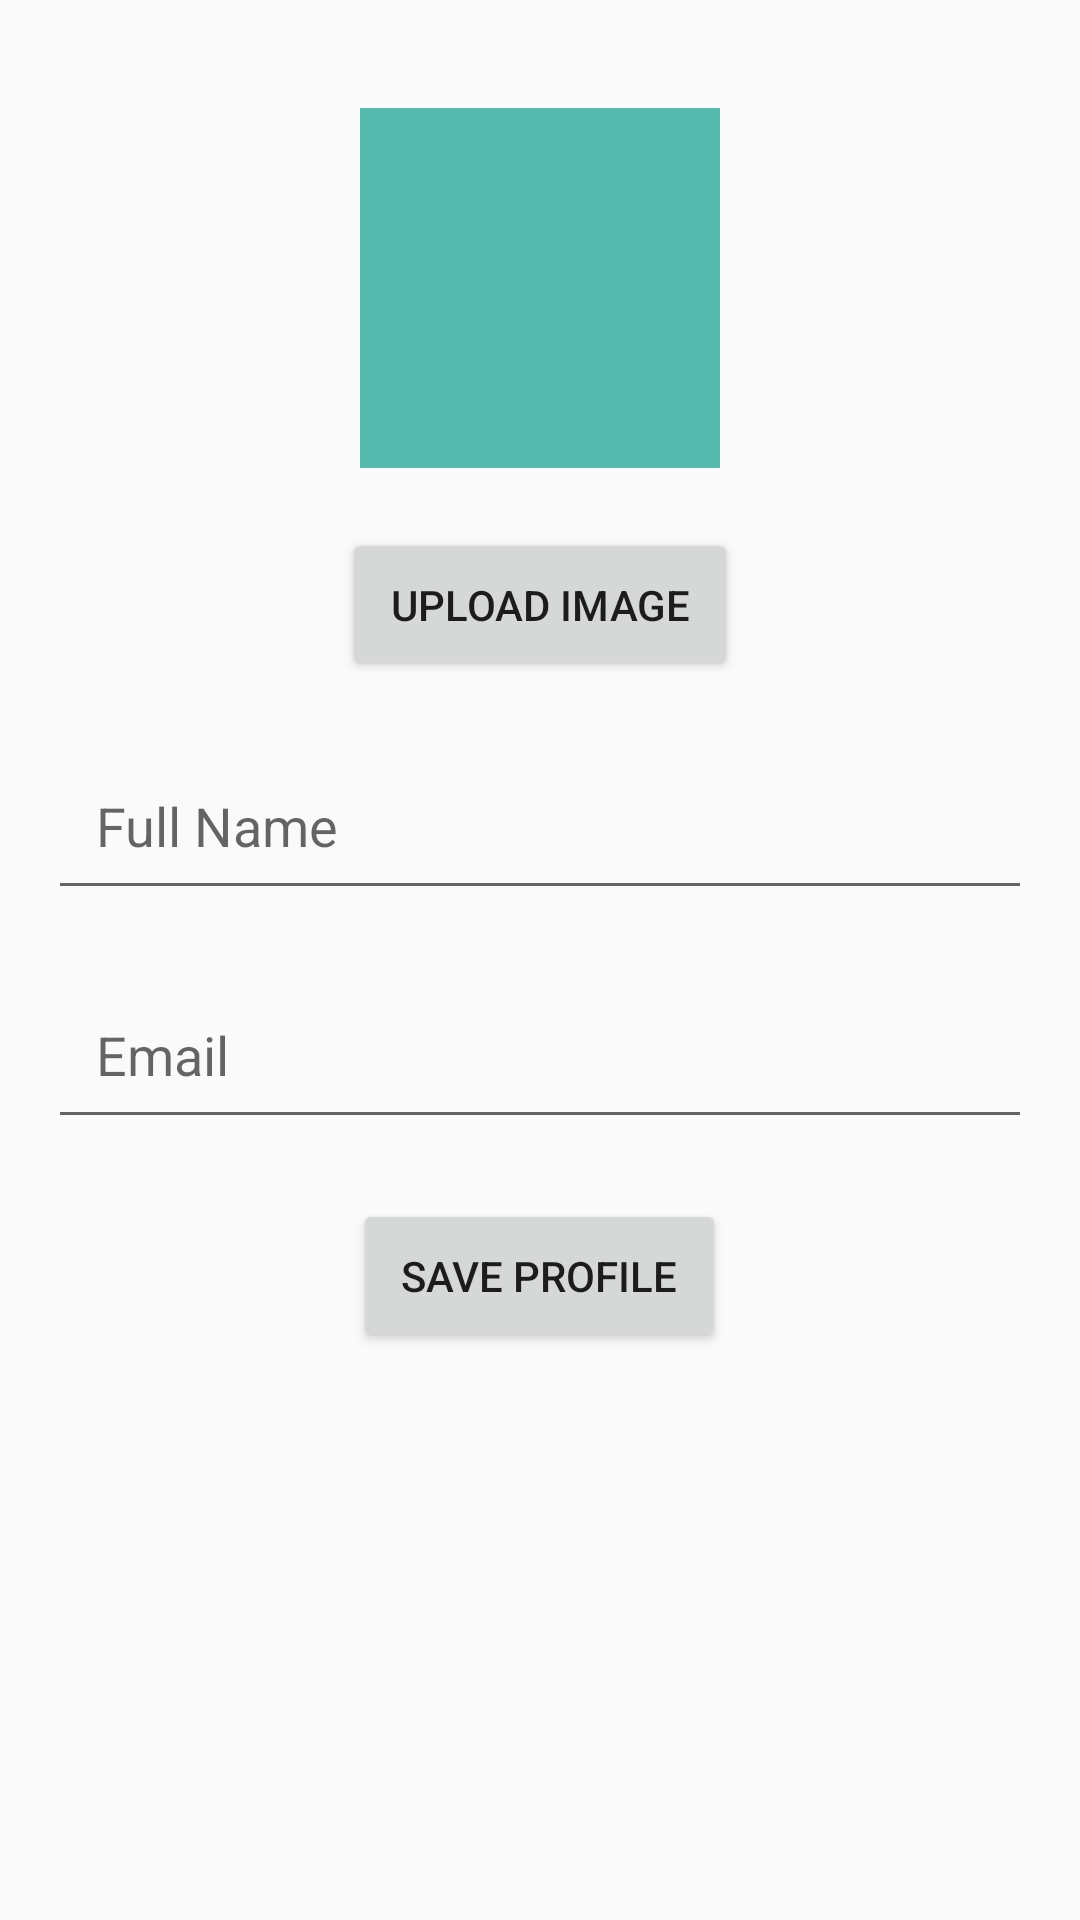

Produce the Android XML layout that renders to this screen, including the resource entries it uses.
<!-- AndroidManifest.xml: application theme Theme.LoginRegister -->
<!-- res/layout/activity_profile.xml -->
<?xml version="1.0" encoding="utf-8"?>
<RelativeLayout xmlns:android="http://schemas.android.com/apk/res/android"
    xmlns:tools="http://schemas.android.com/tools"
    android:layout_width="match_parent"
    android:layout_height="match_parent"
    android:padding="16dp">

    <ImageView
        android:id="@+id/img_profile"
        android:layout_width="120dp"
        android:layout_height="120dp"
        android:layout_centerHorizontal="true"
        android:layout_marginTop="20dp"
        android:src="@drawable/person"
        android:background="@color/secondaryColor"
        android:contentDescription="Profile Image" />

    <Button
        android:id="@+id/btn_upload_image"
        android:layout_width="wrap_content"
        android:layout_height="wrap_content"
        android:layout_below="@id/img_profile"
        android:layout_centerHorizontal="true"
        android:layout_marginTop="20dp"
        android:padding="16dp"
        android:text="Upload Image" />

    <EditText
        android:id="@+id/et_full_name"
        android:layout_width="match_parent"
        android:layout_height="wrap_content"
        android:layout_below="@id/btn_upload_image"
        android:layout_marginTop="20dp"
        android:padding="16dp"
        android:hint="Full Name"
        android:importantForAccessibility="yes"
         />

    <EditText
        android:id="@+id/et_email"
        android:layout_width="match_parent"
        android:layout_height="wrap_content"
        android:layout_below="@id/et_full_name"
        android:layout_marginTop="20dp"
        android:padding="16dp"
        android:hint="Email"
        android:importantForAccessibility="yes"
        />

    <Button
        android:id="@+id/btn_save"
        android:layout_width="wrap_content"
        android:layout_height="wrap_content"
        android:layout_below="@id/et_email"
        android:layout_centerHorizontal="true"
        android:layout_marginTop="20dp"
        android:padding="16dp"
        android:text="Save Profile" />
</RelativeLayout>
<!-- resources referenced by this layout -->
<resources>
  <color name="secondaryColor">#55BBAF</color>
  <style name="Theme.LoginRegister" parent="Theme.AppCompat.Light.DarkActionBar">
          <item name="colorPrimary">@color/primaryColor</item>
          <item name="colorSecondary">@color/secondaryColor</item>
          <item name="colorAccent">@color/black</item>
          <item name="colorOnSecondary">@color/white</item>
          <item name="colorOnPrimary">@color/backgroud</item>
      </style>
  <color name="primaryColor">#56C2C9</color>
  <color name="black">#000000</color>
  <color name="white">#FFFFFF</color>
  <color name="backgroud">#EEEEEE</color>
</resources>
